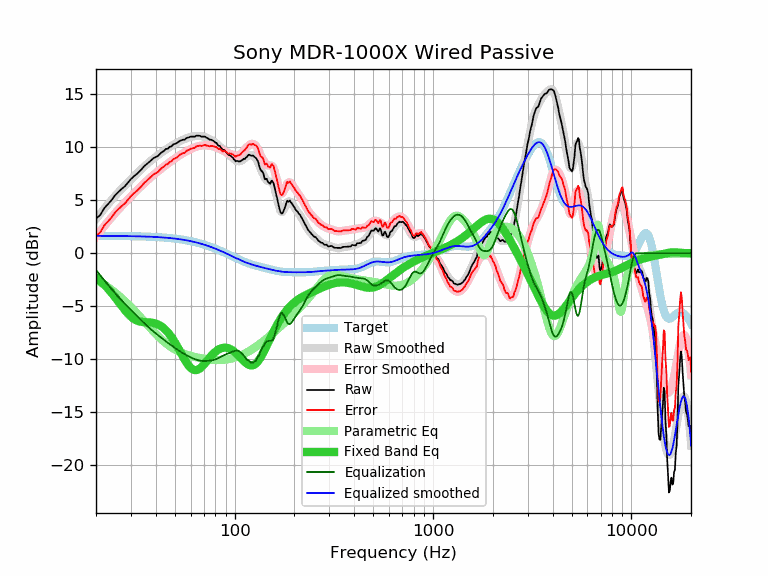

The table this chart was drawn from, first rows:
frequency, raw, error, smoothed, error_smoothed, equalization, parametric_eq, equalized_raw, equalized_smoothed, target
20, 3.27, 1.63, 3.22, 1.58, -1.58, -2.29, 1.69, 1.64, 1.64
21, 3.60, 1.96, 3.72, 2.08, -2.08, -2.62, 1.52, 1.64, 1.64
22, 4.25, 2.61, 4.18, 2.55, -2.55, -2.97, 1.70, 1.64, 1.64
23, 4.64, 3.00, 4.62, 2.99, -2.99, -3.35, 1.65, 1.63, 1.63
24, 5.03, 3.40, 5.03, 3.40, -3.40, -3.76, 1.62, 1.63, 1.63
25, 5.49, 3.86, 5.41, 3.79, -3.79, -4.17, 1.70, 1.63, 1.63
26, 5.80, 4.17, 5.77, 4.14, -4.14, -4.59, 1.65, 1.62, 1.62
27, 6.08, 4.46, 6.09, 4.47, -4.47, -5.00, 1.60, 1.62, 1.62
28, 6.33, 4.71, 6.40, 4.78, -4.78, -5.38, 1.54, 1.62, 1.62
29, 6.67, 5.05, 6.69, 5.08, -5.08, -5.71, 1.59, 1.61, 1.61
30, 7.00, 5.39, 6.96, 5.36, -5.36, -5.98, 1.64, 1.61, 1.61
31, 7.25, 5.64, 7.23, 5.62, -5.62, -6.19, 1.62, 1.60, 1.60
32, 7.45, 5.85, 7.48, 5.88, -5.88, -6.34, 1.56, 1.60, 1.60
33, 7.69, 6.10, 7.72, 6.13, -6.13, -6.43, 1.56, 1.59, 1.59
34, 7.93, 6.34, 7.95, 6.37, -6.37, -6.48, 1.56, 1.58, 1.58
35, 8.22, 6.64, 8.17, 6.60, -6.60, -6.50, 1.62, 1.58, 1.58
36, 8.40, 6.83, 8.38, 6.81, -6.81, -6.52, 1.58, 1.57, 1.57
37, 8.59, 7.03, 8.58, 7.02, -7.02, -6.53, 1.57, 1.56, 1.56
38, 8.78, 7.23, 8.76, 7.21, -7.21, -6.55, 1.57, 1.55, 1.55
39, 8.97, 7.43, 8.93, 7.39, -7.39, -6.58, 1.58, 1.54, 1.54
40, 9.07, 7.54, 9.09, 7.56, -7.56, -6.64, 1.51, 1.53, 1.53
41, 9.17, 7.65, 9.24, 7.72, -7.72, -6.71, 1.45, 1.52, 1.52
42, 9.38, 7.87, 9.38, 7.88, -7.88, -6.82, 1.50, 1.51, 1.51
43, 9.54, 8.04, 9.52, 8.03, -8.03, -6.94, 1.51, 1.49, 1.49
44, 9.65, 8.17, 9.65, 8.17, -8.17, -7.09, 1.47, 1.48, 1.48
45, 9.84, 8.37, 9.78, 8.31, -8.31, -7.26, 1.52, 1.46, 1.46
46, 9.85, 8.40, 9.90, 8.45, -8.45, -7.46, 1.40, 1.45, 1.45
47, 10.04, 8.60, 10.01, 8.58, -8.58, -7.68, 1.46, 1.43, 1.43
48, 10.08, 8.66, 10.12, 8.70, -8.70, -7.91, 1.37, 1.42, 1.42
49, 10.26, 8.86, 10.22, 8.82, -8.82, -8.16, 1.43, 1.40, 1.40
50, 10.32, 8.94, 10.32, 8.94, -8.94, -8.42, 1.38, 1.38, 1.38
51, 10.38, 9.02, 10.41, 9.05, -9.05, -8.69, 1.33, 1.36, 1.36
52, 10.50, 9.16, 10.49, 9.16, -9.16, -8.97, 1.34, 1.34, 1.34
53, 10.61, 9.29, 10.57, 9.26, -9.26, -9.25, 1.35, 1.32, 1.32
54, 10.67, 9.37, 10.65, 9.35, -9.35, -9.53, 1.31, 1.29, 1.29
55, 10.71, 9.44, 10.72, 9.44, -9.44, -9.79, 1.26, 1.27, 1.27
56, 10.71, 9.46, 10.78, 9.53, -9.53, -10.05, 1.18, 1.25, 1.25
57, 10.86, 9.64, 10.83, 9.61, -9.61, -10.28, 1.24, 1.22, 1.22
58, 10.90, 9.70, 10.88, 9.69, -9.69, -10.49, 1.21, 1.19, 1.19
59, 10.94, 9.77, 10.93, 9.76, -9.76, -10.67, 1.18, 1.17, 1.17
60, 11.00, 9.86, 10.97, 9.83, -9.83, -10.81, 1.17, 1.14, 1.14
61, 11.00, 9.89, 11.00, 9.89, -9.89, -10.92, 1.11, 1.11, 1.11
62, 11.00, 9.92, 11.03, 9.95, -9.95, -10.99, 1.05, 1.08, 1.08
63, 11.00, 9.95, 11.05, 10.00, -10.00, -11.03, 1.00, 1.05, 1.05
64, 11.09, 10.07, 11.06, 10.04, -10.04, -11.02, 1.05, 1.02, 1.02
65, 11.09, 10.10, 11.07, 10.08, -10.08, -10.99, 1.01, 0.99, 0.99
66, 11.09, 10.13, 11.06, 10.11, -10.11, -10.93, 0.98, 0.95, 0.95
67, 11.07, 10.15, 11.06, 10.14, -10.14, -10.85, 0.93, 0.92, 0.92
68, 11.00, 10.11, 11.04, 10.15, -10.15, -10.74, 0.84, 0.88, 0.88
69, 11.00, 10.15, 11.01, 10.16, -10.16, -10.62, 0.83, 0.85, 0.85
70, 11.00, 10.18, 10.98, 10.17, -10.17, -10.50, 0.83, 0.81, 0.81
71, 11.00, 10.22, 10.94, 10.17, -10.17, -10.36, 0.83, 0.78, 0.78
72, 10.90, 10.16, 10.90, 10.16, -10.16, -10.23, 0.73, 0.74, 0.74
73, 10.85, 10.15, 10.86, 10.15, -10.15, -10.09, 0.69, 0.70, 0.70
74, 10.78, 10.11, 10.81, 10.14, -10.14, -9.96, 0.63, 0.66, 0.66
75, 10.71, 10.08, 10.76, 10.13, -10.13, -9.83, 0.57, 0.62, 0.62
76, 10.71, 10.12, 10.70, 10.12, -10.12, -9.70, 0.59, 0.59, 0.59
77, 10.67, 10.12, 10.65, 10.10, -10.10, -9.59, 0.57, 0.55, 0.55
78, 10.61, 10.10, 10.58, 10.08, -10.08, -9.48, 0.53, 0.51, 0.51
79, 10.54, 10.07, 10.51, 10.05, -10.05, -9.38, 0.49, 0.47, 0.47
... 553 more rows
